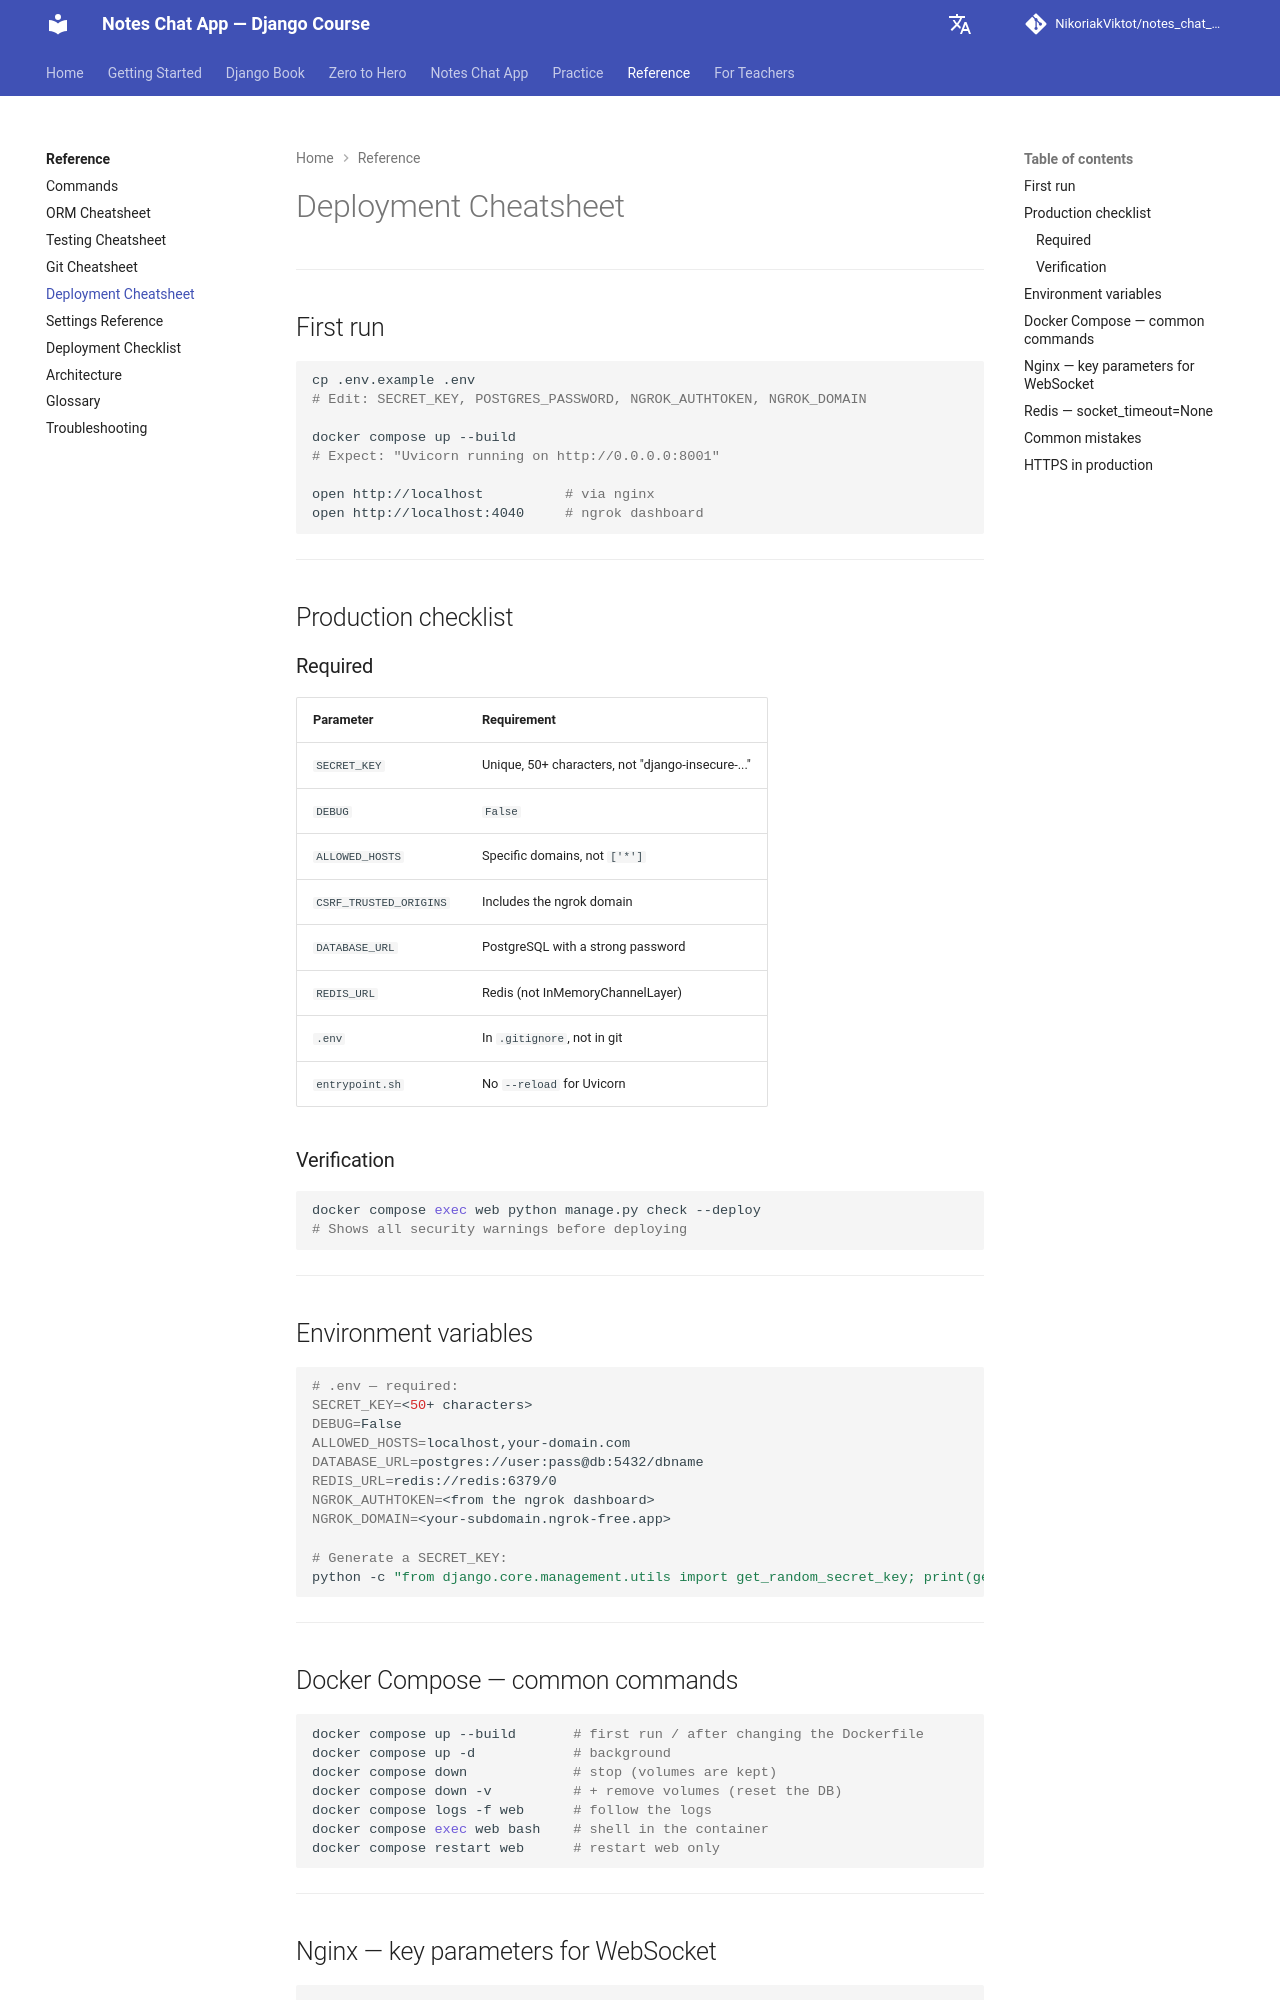

repository: NikoriakViktot/notes_chat_app · page: en/reference/deployment_cheatsheet/index.html · generator: mkdocs

# Deployment Cheatsheet

---

## Перший запуск

```bash
cp .env.example .env
# Відредагуй: SECRET_KEY, POSTGRES_PASSWORD, NGROK_AUTHTOKEN, NGROK_DOMAIN

docker compose up --build
# Очікуй: "Uvicorn running on http://0.0.0.0:8001"

open http://localhost          # через nginx
open http://localhost:4040     # ngrok dashboard
```

---

## Production checklist

### Обов'язково

| Параметр | Вимога |
|----------|--------|
| `SECRET_KEY` | Унікальний, 50+ символів, не "django-insecure-..." |
| `DEBUG` | `False` |
| `ALLOWED_HOSTS` | Конкретні домени, не `['*']` |
| `CSRF_TRUSTED_ORIGINS` | Включає ngrok домен |
| `DATABASE_URL` | PostgreSQL з strong password |
| `REDIS_URL` | Redis (не InMemoryChannelLayer) |
| `.env` | У `.gitignore`, не в git |
| `entrypoint.sh` | Без `--reload` у Uvicorn |

### Перевірка

```bash
docker compose exec web python manage.py check --deploy
# Показує всі security warnings перед deploy
```

---

## Змінні середовища

```bash
# .env — обов'язкові:
SECRET_KEY=<50+ символів>
DEBUG=False
ALLOWED_HOSTS=localhost,your-domain.com
DATABASE_URL=postgres://user:pass@db:5432/dbname
REDIS_URL=redis://redis:6379/0
NGROK_AUTHTOKEN=<з ngrok dashboard>
NGROK_DOMAIN=<your-subdomain.ngrok-free.app>

# Генерувати SECRET_KEY:
python -c "from django.core.management.utils import get_random_secret_key; print(get_random_secret_key())"
```

---

## Docker Compose — типові команди

```bash
docker compose up --build       # перший запуск / після зміни Dockerfile
docker compose up -d            # background
docker compose down             # зупинити (volumes зберігаються)
docker compose down -v          # + видалити volumes (скинути БД)
docker compose logs -f web      # слідкувати за логами
docker compose exec web bash    # shell у контейнері
docker compose restart web      # перезапустити тільки web
```

---
